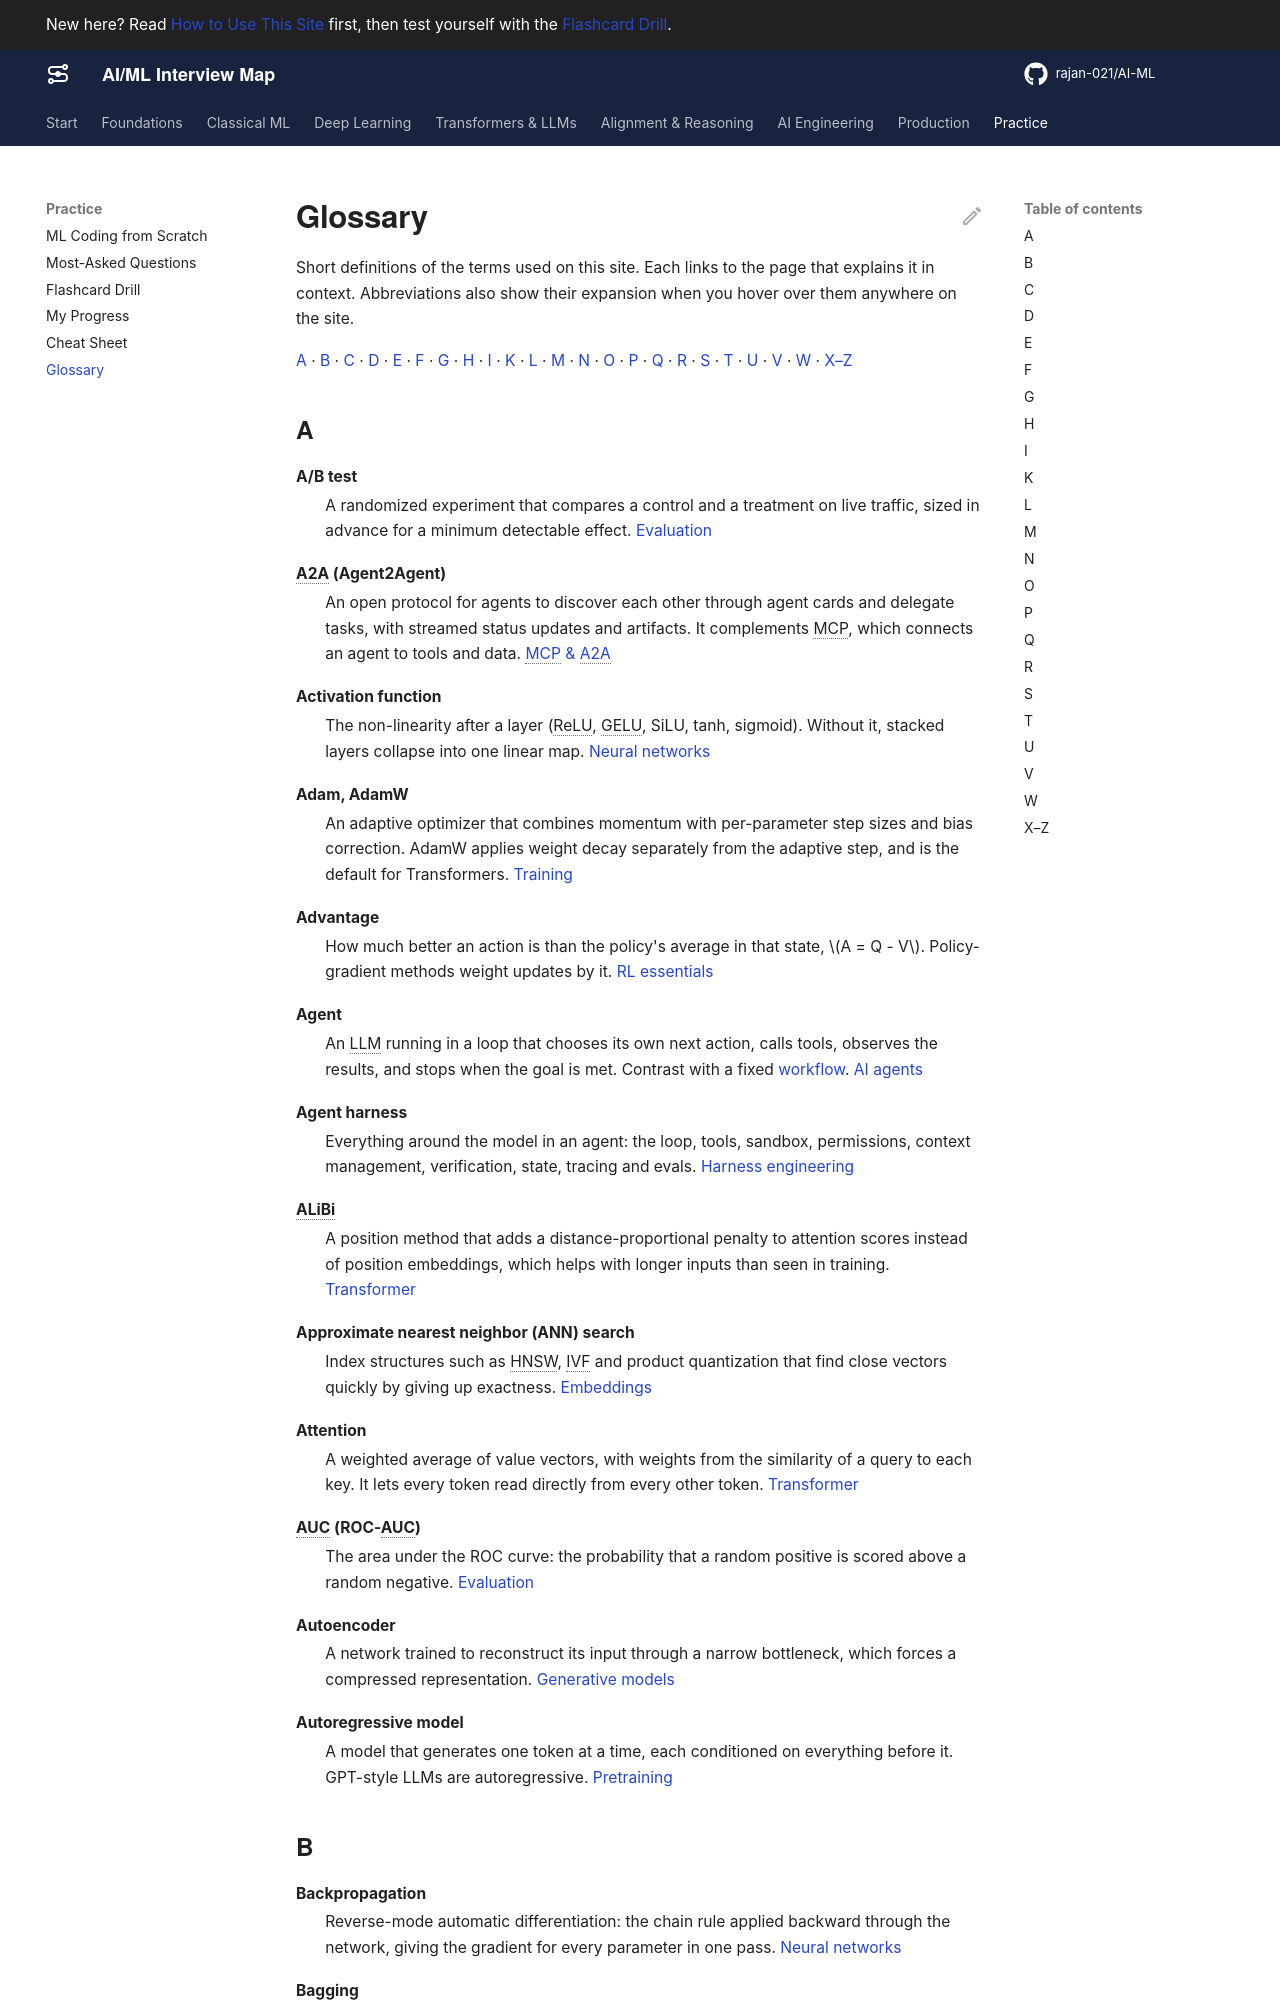

repository: rajan-021/AI-ML · page: practice/glossary/index.html · generator: mkdocs

---
title: Glossary
description: Short, interview-ready definitions of the AI/ML terms used on this site, A to Z, each linked to the page that explains it.
track: false
---

# Glossary

Short definitions of the terms used on this site. Each links to the page that explains it in context. Abbreviations also show their expansion when you hover over them anywhere on the site.

[A](#a) · [B](#b) · [C](#c) · [D](#d) · [E](#e) · [F](#f) · [G](#g) · [H](#h) · [I](#i) · [K](#k) · [L](#l) · [M](#m) · [N](#n) · [O](#o) · [P](#p) · [Q](#q) · [R](#r) · [S](#s) · [T](#t) · [U](#u) · [V](#v) · [W](#w) · [X–Z](#xz)

## A

A/B test
:   A randomized experiment that compares a control and a treatment on live traffic, sized in advance for a minimum detectable effect. [Evaluation](../foundations/evaluation.md#online-evaluation-and-ab-testing)

A2A (Agent2Agent)
:   An open protocol for agents to discover each other through agent cards and delegate tasks, with streamed status updates and artifacts. It complements MCP, which connects an agent to tools and data. [MCP & A2A](../ai-engineering/mcp.md)

Activation function
:   The non-linearity after a layer (ReLU, GELU, SiLU, tanh, sigmoid). Without it, stacked layers collapse into one linear map. [Neural networks](../deep-learning/neural-networks.md)

Adam, AdamW
:   An adaptive optimizer that combines momentum with per-parameter step sizes and bias correction. AdamW applies weight decay separately from the adaptive step, and is the default for Transformers. [Training](../deep-learning/training.md)

Advantage
:   How much better an action is than the policy's average in that state, $A = Q - V$. Policy-gradient methods weight updates by it. [RL essentials](../alignment/rl-essentials.md)

Agent
:   An LLM running in a loop that chooses its own next action, calls tools, observes the results, and stops when the goal is met. Contrast with a fixed [workflow](#w). [AI agents](../ai-engineering/agents.md)

Agent harness
:   Everything around the model in an agent: the loop, tools, sandbox, permissions, context management, verification, state, tracing and evals. [Harness engineering](../ai-engineering/harness-engineering.md)

ALiBi
:   A position method that adds a distance-proportional penalty to attention scores instead of position embeddings, which helps with longer inputs than seen in training. [Transformer](../llms/transformer.md)

Approximate nearest neighbor (ANN) search
:   Index structures such as HNSW, IVF and product quantization that find close vectors quickly by giving up exactness. [Embeddings](../ai-engineering/embeddings.md)

Attention
:   A weighted average of value vectors, with weights from the similarity of a query to each key. It lets every token read directly from every other token. [Transformer](../llms/transformer.md)

AUC (ROC-AUC)
:   The area under the ROC curve: the probability that a random positive is scored above a random negative. [Evaluation](../foundations/evaluation.md)

Autoencoder
:   A network trained to reconstruct its input through a narrow bottleneck, which forces a compressed representation. [Generative models](../llms/generative-models.md)

Autoregressive model
:   A model that generates one token at a time, each conditioned on everything before it. GPT-style LLMs are autoregressive. [Pretraining](../llms/pretraining.md)
